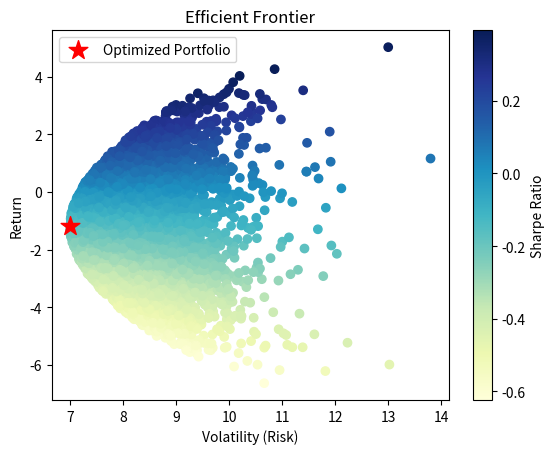

This chart was generated by the following Python code:
import numpy as np
import pandas as pd
import matplotlib.pyplot as plt
from scipy.optimize import minimize

# Generate random stock data for 10 years (2520 days, assuming 252 trading days per year)
np.random.seed(42)
num_assets = 5
num_days = 2520
returns = np.random.randn(num_days, num_assets)

# Create a DataFrame of random returns
tickers = ['AAPL', 'GOOG', 'MSFT', 'TSLA', 'AMZN']
returns_df = pd.DataFrame(returns, columns=tickers)

# Calculate the annualized mean returns and covariance matrix
mean_returns = returns_df.mean() * 252
cov_matrix = returns_df.cov() * 252

# Define the portfolio performance (returns, volatility, Sharpe ratio)
def portfolio_performance(weights, mean_returns, cov_matrix, risk_free_rate=0.01):
    returns = np.sum(weights * mean_returns)
    volatility = np.sqrt(np.dot(weights.T, np.dot(cov_matrix, weights)))
    sharpe_ratio = (returns - risk_free_rate) / volatility
    return returns, volatility, sharpe_ratio

# Objective function: Minimize portfolio variance (risk)
def minimize_variance(weights, cov_matrix):
    return np.dot(weights.T, np.dot(cov_matrix, weights))

# Constraints: Sum of weights = 1 (fully invested)
def weight_constraint(weights):
    return np.sum(weights) - 1

# Bounds for each asset (0 <= weight <= 1)
bounds = tuple((0, 1) for asset in range(num_assets))

# Initial guess (equal distribution)
initial_weights = num_assets * [1. / num_assets]

# Constraints for optimization
constraints = ({'type': 'eq', 'fun': weight_constraint})

# Perform the optimization to minimize variance
optimized_result = minimize(minimize_variance, initial_weights, args=cov_matrix, 
                            method='SLSQP', bounds=bounds, constraints=constraints)

# Optimized portfolio weights
optimized_weights = optimized_result.x

# Calculate optimized portfolio performance
opt_returns, opt_volatility, opt_sharpe = portfolio_performance(optimized_weights, mean_returns, cov_matrix)

# Visualization: Plot the Efficient Frontier
def efficient_frontier(mean_returns, cov_matrix, num_portfolios=10000, risk_free_rate=0.01):
    results = np.zeros((3, num_portfolios))
    weights_record = []

    for i in range(num_portfolios):
        weights = np.random.random(num_assets)
        weights /= np.sum(weights)
        weights_record.append(weights)
        portfolio_return, portfolio_volatility, _ = portfolio_performance(weights, mean_returns, cov_matrix, risk_free_rate)
        results[0, i] = portfolio_return
        results[1, i] = portfolio_volatility
        results[2, i] = (portfolio_return - risk_free_rate) / portfolio_volatility  # Sharpe Ratio

    return results, weights_record

# Generate the Efficient Frontier
results, weights_record = efficient_frontier(mean_returns, cov_matrix)

# Plot the Efficient Frontier
plt.scatter(results[1, :], results[0, :], c=results[2, :], cmap='YlGnBu', marker='o')
plt.title('Efficient Frontier')
plt.xlabel('Volatility (Risk)')
plt.ylabel('Return')
plt.colorbar(label='Sharpe Ratio')

# Plot the optimized portfolio
plt.scatter(opt_volatility, opt_returns, marker='*', color='r', s=200, label='Optimized Portfolio')
plt.legend(labelspacing=0.8)
plt.show()

# Output the optimized weights and performance metrics
print("Optimized Weights:", optimized_weights)
print("Expected Annual Return:", opt_returns)
print("Annual Volatility (Risk):", opt_volatility)
print("Sharpe Ratio:", opt_sharpe)
